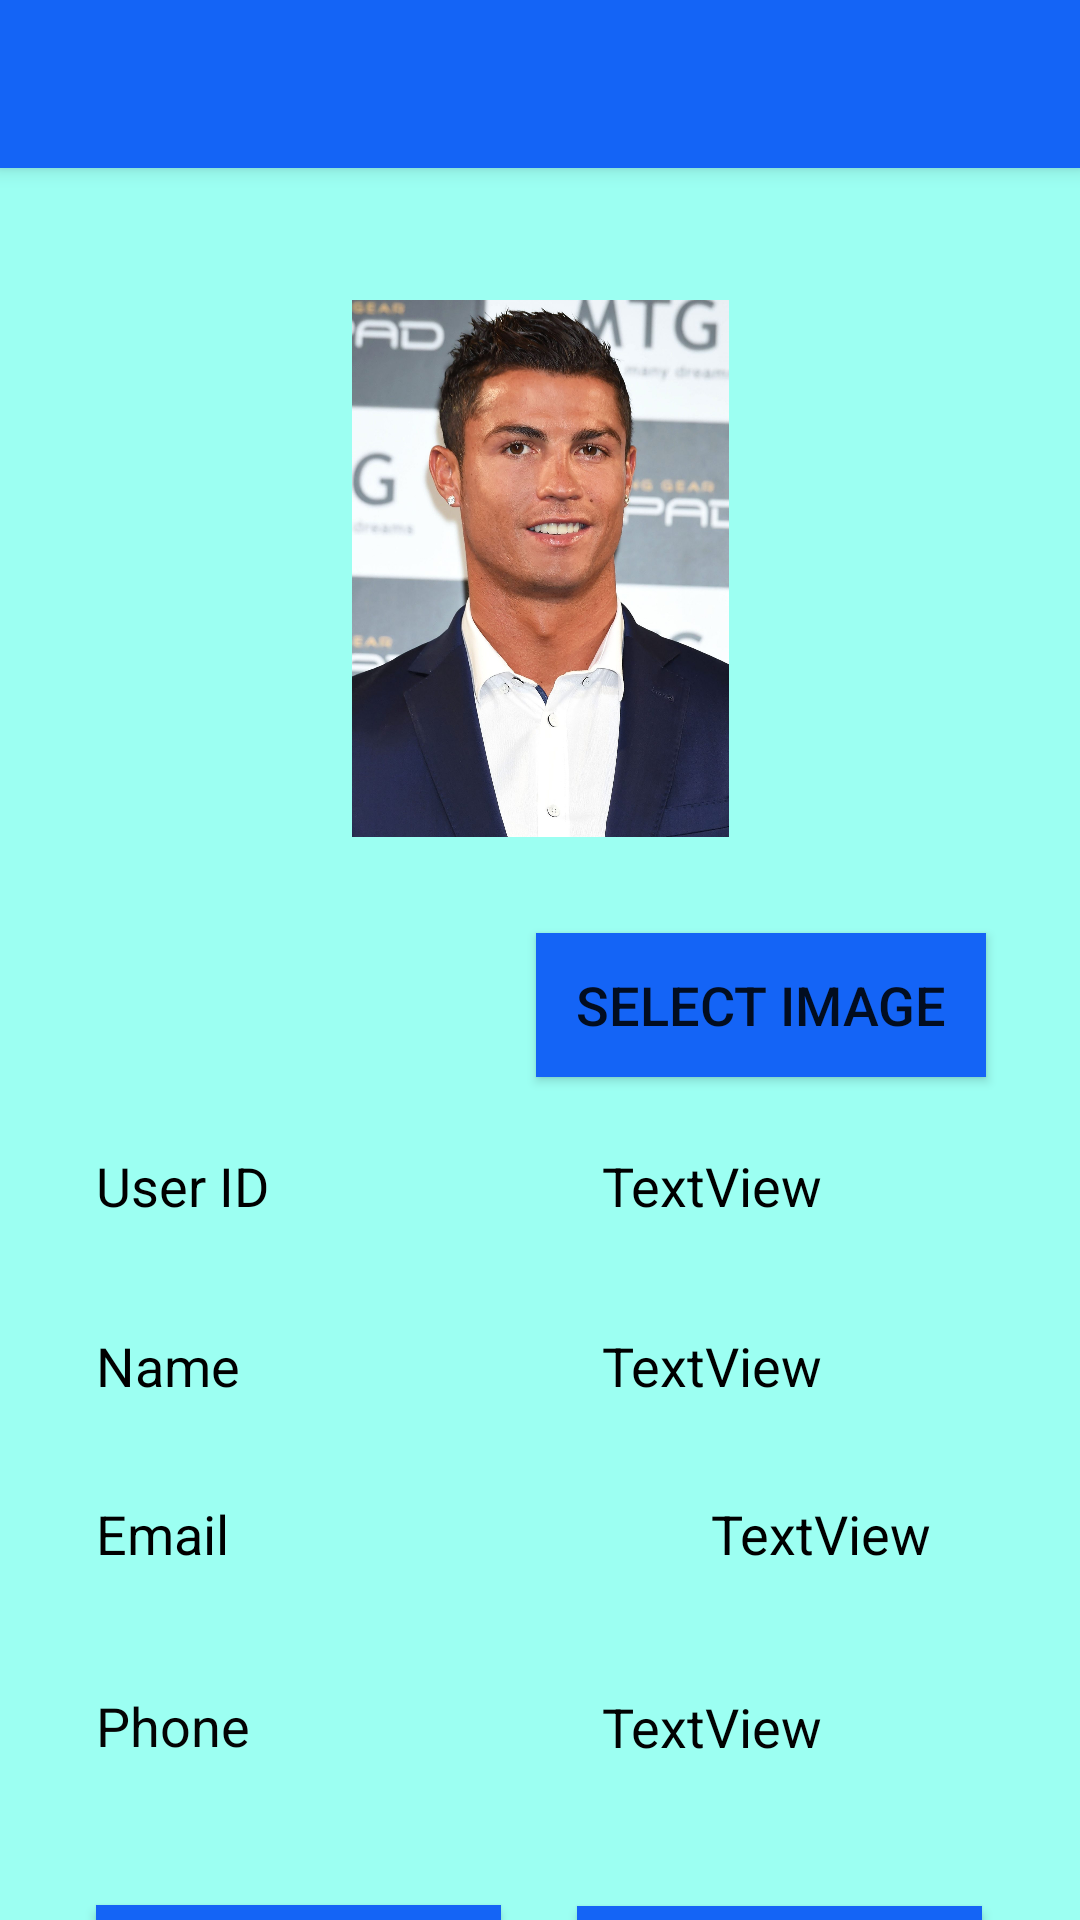

This screen was rendered from an Android layout file. Write that file and the resources it references.
<!-- AndroidManifest.xml: application theme Theme.AppBookshop -->
<!-- res/layout/activity_viewuser_account.xml -->
<?xml version="1.0" encoding="utf-8"?>
<androidx.constraintlayout.widget.ConstraintLayout xmlns:android="http://schemas.android.com/apk/res/android"
    xmlns:app="http://schemas.android.com/apk/res-auto"
    xmlns:tools="http://schemas.android.com/tools"
    android:layout_width="match_parent"
    android:layout_height="match_parent"
    android:background="@color/background"
    tools:context=".ViewuserAccountActivity">

    <Button
        android:id="@+id/delete60"
        android:layout_width="135dp"
        android:layout_height="48dp"
        android:layout_marginStart="8dp"
        android:layout_marginLeft="8dp"
        android:layout_marginTop="36dp"
        android:layout_marginEnd="16dp"
        android:layout_marginRight="16dp"
        android:background="@color/btn"
        android:text="Delete"
        android:textSize="18dp"
        app:layout_constraintEnd_toEndOf="parent"
        app:layout_constraintHorizontal_bias="0.513"
        app:layout_constraintStart_toEndOf="@+id/edit60"
        app:layout_constraintTop_toBottomOf="@+id/phone60" />

    <TextView
        android:id="@+id/phone60"
        android:layout_width="157dp"
        android:layout_height="36dp"
        android:layout_marginStart="16dp"
        android:layout_marginLeft="16dp"
        android:layout_marginTop="40dp"
        android:layout_marginEnd="8dp"
        android:layout_marginRight="8dp"
        android:text="TextView"
        android:textColor="#020202"
        android:textSize="18sp"
        app:layout_constraintEnd_toEndOf="parent"
        app:layout_constraintHorizontal_bias="0.439"
        app:layout_constraintStart_toEndOf="@+id/textView20"
        app:layout_constraintTop_toBottomOf="@+id/email60" />

    <TextView
        android:id="@+id/email60"
        android:layout_width="wrap_content"
        android:layout_height="wrap_content"
        android:layout_marginStart="16dp"
        android:layout_marginLeft="16dp"
        android:layout_marginTop="20dp"
        android:layout_marginEnd="8dp"
        android:layout_marginRight="8dp"
        android:text="TextView"
        android:textColor="#000000"
        android:textSize="18sp"
        app:layout_constraintEnd_toEndOf="parent"
        app:layout_constraintHorizontal_bias="0.438"
        app:layout_constraintStart_toEndOf="@+id/textView19"
        app:layout_constraintTop_toBottomOf="@+id/name60" />

    <TextView
        android:id="@+id/name60"
        android:layout_width="157dp"
        android:layout_height="36dp"
        android:layout_marginStart="16dp"
        android:layout_marginLeft="16dp"
        android:layout_marginTop="24dp"
        android:layout_marginEnd="8dp"
        android:layout_marginRight="8dp"
        android:text="TextView"
        android:textColor="#000000"
        android:textSize="18sp"
        app:layout_constraintEnd_toEndOf="parent"
        app:layout_constraintHorizontal_bias="0.438"
        app:layout_constraintStart_toEndOf="@+id/textView18"
        app:layout_constraintTop_toBottomOf="@+id/id60" />

    <TextView
        android:id="@+id/textView20"
        android:layout_width="157dp"
        android:layout_height="36dp"
        android:layout_marginStart="32dp"
        android:layout_marginLeft="32dp"
        android:layout_marginTop="28dp"
        android:text="Phone"
        android:textColor="#040404"
        android:textSize="18sp"
        app:layout_constraintStart_toStartOf="parent"
        app:layout_constraintTop_toBottomOf="@+id/textView19" />

    <TextView
        android:id="@+id/textView19"
        android:layout_width="157dp"
        android:layout_height="36dp"
        android:layout_marginStart="32dp"
        android:layout_marginLeft="32dp"
        android:layout_marginTop="20dp"
        android:text="Email"
        android:textColor="#000000"
        android:textSize="18sp"
        app:layout_constraintStart_toStartOf="parent"
        app:layout_constraintTop_toBottomOf="@+id/textView18" />

    <TextView
        android:id="@+id/textView18"
        android:layout_width="157dp"
        android:layout_height="36dp"
        android:layout_marginStart="32dp"
        android:layout_marginLeft="32dp"
        android:layout_marginTop="24dp"
        android:text="Name"
        android:textColor="#000000"
        android:textSize="18sp"
        app:layout_constraintStart_toStartOf="parent"
        app:layout_constraintTop_toBottomOf="@+id/textView9" />

    <include
        android:id="@+id/toolbar1"
        layout="@layout/toolbar"
        app:title="@string/title" />

    <ImageView
        android:id="@+id/imageView132"
        android:layout_width="177dp"
        android:layout_height="179dp"
        android:layout_marginStart="16dp"
        android:layout_marginLeft="16dp"
        android:layout_marginTop="44dp"
        android:layout_marginEnd="16dp"
        android:layout_marginRight="16dp"
        app:layout_constraintEnd_toEndOf="parent"
        app:layout_constraintStart_toStartOf="parent"
        app:layout_constraintTop_toBottomOf="@+id/toolbar1"
        app:srcCompat="@drawable/ronaldo"  />

    <Button
        android:id="@+id/button"
        android:layout_width="150dp"
        android:layout_height="48dp"
        android:layout_marginStart="32dp"
        android:layout_marginLeft="32dp"
        android:layout_marginTop="32dp"
        android:layout_marginEnd="8dp"
        android:layout_marginRight="8dp"
        android:background="@color/btn"
        android:text="select Image"
        android:textSize="18sp"
        app:layout_constraintEnd_toEndOf="parent"
        app:layout_constraintHorizontal_bias="0.862"
        app:layout_constraintStart_toStartOf="parent"
        app:layout_constraintTop_toBottomOf="@+id/imageView132" />

    <TextView
        android:id="@+id/textView9"
        android:layout_width="157dp"
        android:layout_height="36dp"
        android:layout_marginStart="32dp"
        android:layout_marginLeft="32dp"
        android:layout_marginTop="24dp"
        android:text="User ID"
        android:textColor="#000000"
        android:textSize="18sp"
        app:layout_constraintStart_toStartOf="parent"
        app:layout_constraintTop_toBottomOf="@+id/button" />

    <TextView
        android:id="@+id/id60"
        android:layout_width="157dp"
        android:layout_height="36dp"
        android:layout_marginStart="16dp"
        android:layout_marginLeft="16dp"
        android:layout_marginTop="24dp"
        android:layout_marginEnd="8dp"
        android:layout_marginRight="8dp"
        android:text="TextView"
        android:textColor="#000000"
        android:textSize="18sp"
        app:layout_constraintEnd_toEndOf="parent"
        app:layout_constraintHorizontal_bias="0.438"
        app:layout_constraintStart_toEndOf="@+id/textView9"
        app:layout_constraintTop_toBottomOf="@+id/button" />

    <Button
        android:id="@+id/edit60"
        android:layout_width="135dp"
        android:layout_height="48dp"
        android:layout_marginStart="32dp"
        android:layout_marginLeft="32dp"
        android:layout_marginTop="36dp"
        android:background="@color/btn"
        android:text="Edit"
        android:textSize="18dp"
        app:layout_constraintStart_toStartOf="parent"
        app:layout_constraintTop_toBottomOf="@+id/textView20" />


</androidx.constraintlayout.widget.ConstraintLayout>
<!-- res/layout/toolbar.xml (included above) -->
<?xml version="1.0" encoding="utf-8"?>
<androidx.appcompat.widget.Toolbar xmlns:android="http://schemas.android.com/apk/res/android"
    xmlns:app="http://schemas.android.com/apk/res-auto"

    android:id="@+id/toolbar1"
    android:layout_width="match_parent"
    android:layout_height="wrap_content"
    android:background="#1464F6"
    android:elevation="4dp"
    android:theme="@style/ThemeOverlay.AppCompat.Dark.ActionBar"

    app:popupTheme="@style/ThemeOverlay.AppCompat.Light">

</androidx.appcompat.widget.Toolbar>
<!-- resources referenced by this layout -->
<resources>
  <color name="background">#9CFFF2</color>
  <color name="btn">#1464F6</color>
  <!-- drawable ronaldo: jpg bitmap (drawable, 260018 bytes) -->
  <string name="title" />
  <style name="Theme.AppBookshop" parent="Theme.AppCompat.Light.NoActionBar">
          
          <item name="colorPrimary">@color/purple_500</item>
          <item name="colorPrimaryVariant">@color/purple_700</item>
          <item name="colorOnPrimary">@color/white</item>
          
          <item name="colorSecondary">@color/teal_200</item>
          <item name="colorSecondaryVariant">@color/teal_700</item>
          <item name="colorOnSecondary">@color/black</item>
          
          <item name="android:statusBarColor" tools:targetApi="l">?attr/colorPrimaryVariant</item>
          
      </style>
  <color name="purple_500">#FF6200EE</color>
  <color name="purple_700">#FF3700B3</color>
  <color name="white">#FFFFFFFF</color>
  <color name="teal_200">#FF03DAC5</color>
  <color name="teal_700">#FF018786</color>
  <color name="black">#FF000000</color>
</resources>
